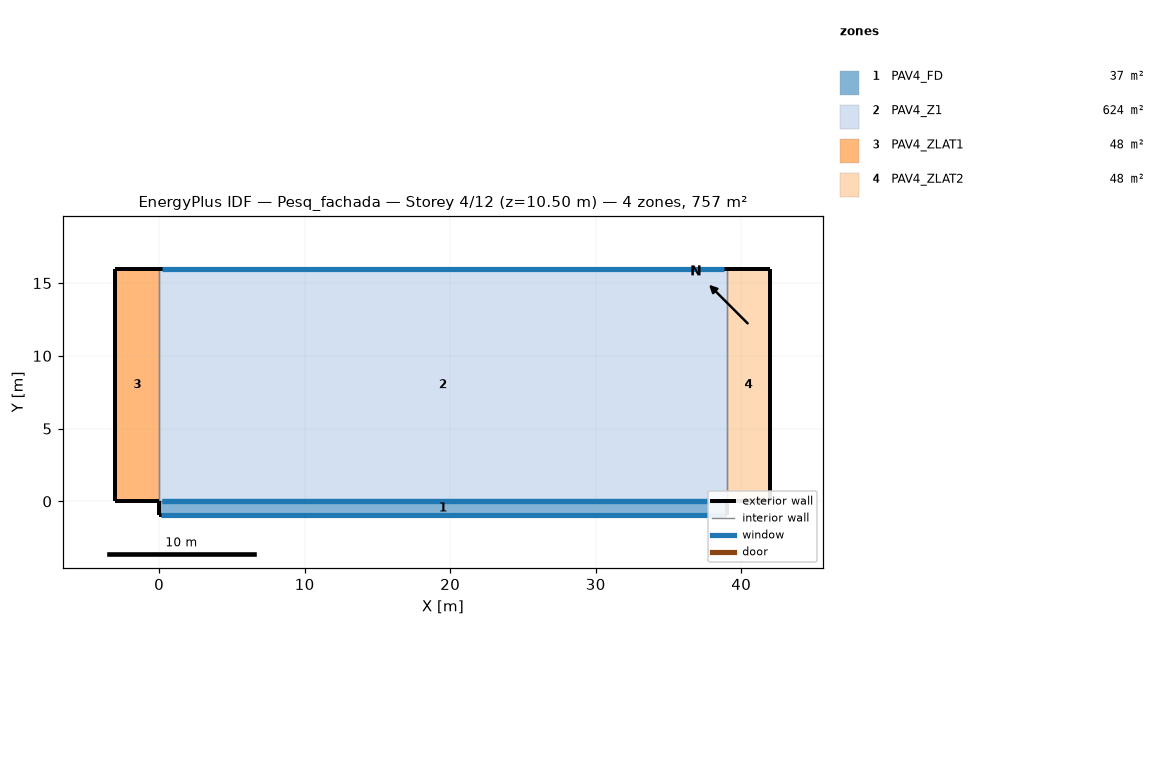
=== STOREY PLAN SPEC (per zone: floor XY polygon, exterior-wall plan segments, windows/doors) ===
zone 1: PAV4_FD  (37.1 m²)
  floor: (39.00, 0.00) (39.00, -0.95) (0.00, -0.95) (0.00, 0.00)
  exterior wall: (0.00, 0.00) – (0.00, -0.95)  [1.0 m]
  exterior wall: (39.00, -0.95) – (39.00, 0.00)  [1.0 m]
  exterior wall: (39.00, -0.95) – (0.00, -0.95)  [39.0 m]
    window: (38.90, -0.95) – (0.10, -0.95)  [128.0 m²]
  interior walls: 1
zone 2: PAV4_Z1  (624.0 m²)
  floor: (39.00, 16.00) (39.00, 0.00) (0.00, 0.00) (0.00, 16.00)
  exterior wall: (39.00, 16.00) – (0.00, 16.00)  [39.0 m]
    window: (38.80, 16.00) – (0.20, 16.00)  [40.5 m²]
  interior walls: 3
zone 3: PAV4_ZLAT1  (48.0 m²)
  floor: (0.00, 16.00) (0.00, 0.00) (-3.00, 0.00) (-3.00, 16.00)
  exterior wall: (0.00, 16.00) – (-3.00, 16.00)  [3.0 m]
  exterior wall: (-3.00, 0.00) – (0.00, 0.00)  [3.0 m]
  exterior wall: (-3.00, 16.00) – (-3.00, 0.00)  [16.0 m]
  interior walls: 1
zone 4: PAV4_ZLAT2  (48.0 m²)
  floor: (42.00, 16.00) (42.00, 0.00) (39.00, 0.00) (39.00, 16.00)
  exterior wall: (42.00, 16.00) – (39.00, 16.00)  [3.0 m]
  exterior wall: (39.00, 0.00) – (42.00, 0.00)  [3.0 m]
  exterior wall: (42.00, 0.00) – (42.00, 16.00)  [16.0 m]
  interior walls: 1

=== DERIVED (storey summary) ===
Building: Pesq_fachada
Storey: 4 of 12  (floor level z = 10.50 m)
Storey gross floor area: 757.0 m²
Zones on this storey: 4
  - PAV4_FD: floor 37.1 m²; exterior wall 40.9 m (143.2 m²); 1 window(s) 128.0 m²; WWR 89.4%
  - PAV4_Z1: floor 624.0 m²; exterior wall 39.0 m (136.5 m²); 1 window(s) 40.5 m²; WWR 29.7%
  - PAV4_ZLAT1: floor 48.0 m²; exterior wall 22.0 m (77.0 m²); WWR 0.0%
  - PAV4_ZLAT2: floor 48.0 m²; exterior wall 22.0 m (77.0 m²); WWR 0.0%
Zone adjacency (shared interzone walls):
  - PAV4_FD ↔ PAV4_Z1
  - PAV4_Z1 ↔ PAV4_ZLAT1
  - PAV4_Z1 ↔ PAV4_ZLAT2